Photos from the image-classification dataset "tools" in the GitHub repository aiegoo/aitim-hhi. Its 5 classes are: background, hammer, measuring tape, pliers, screwdriver.

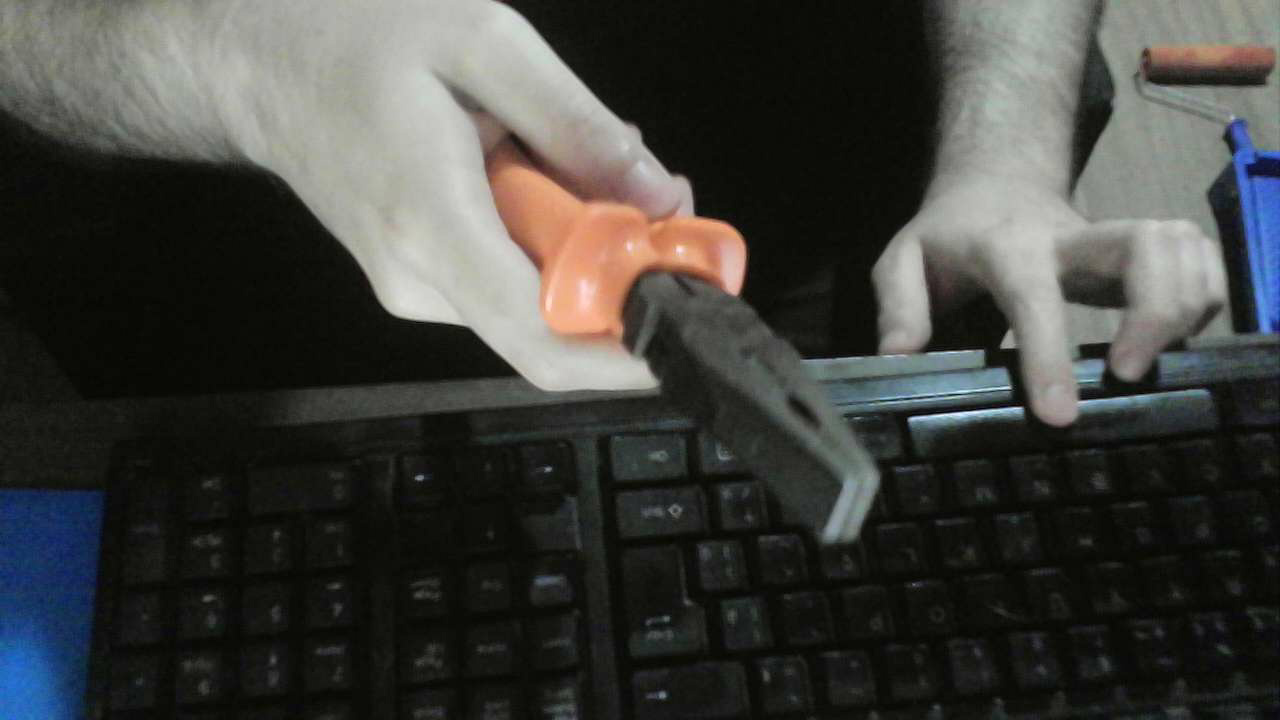
Label: pliers

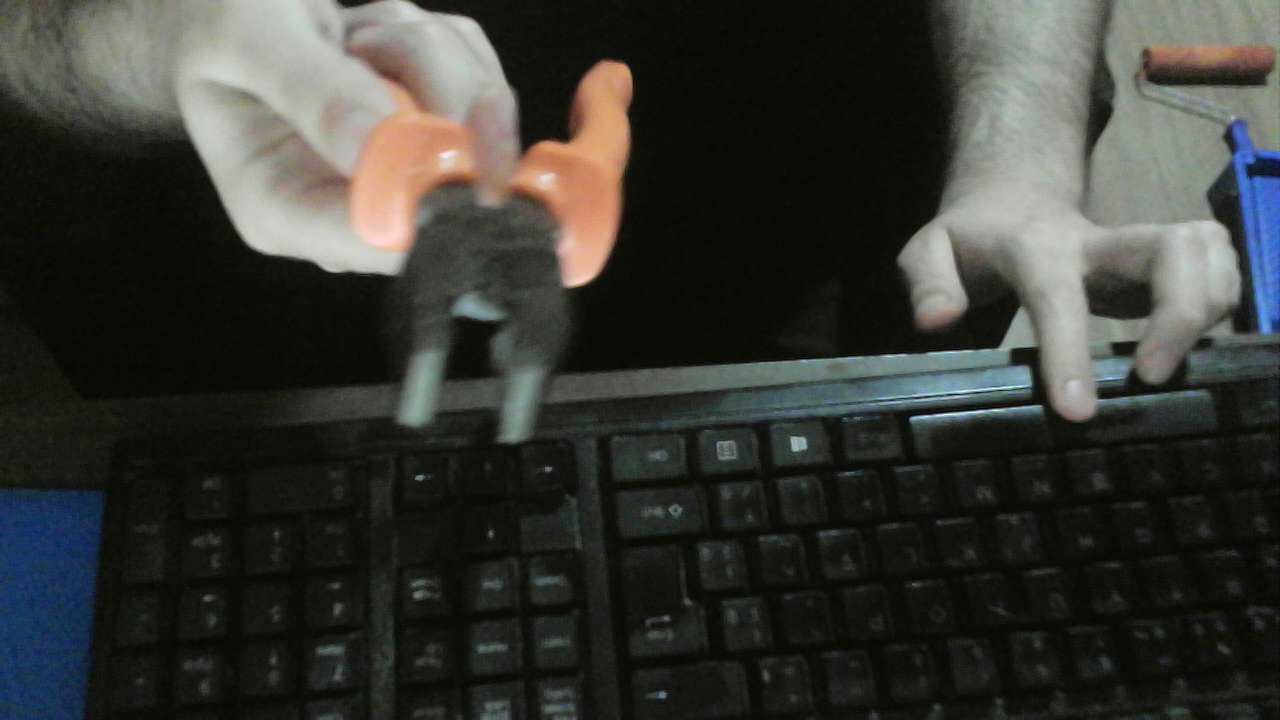
Label: pliers

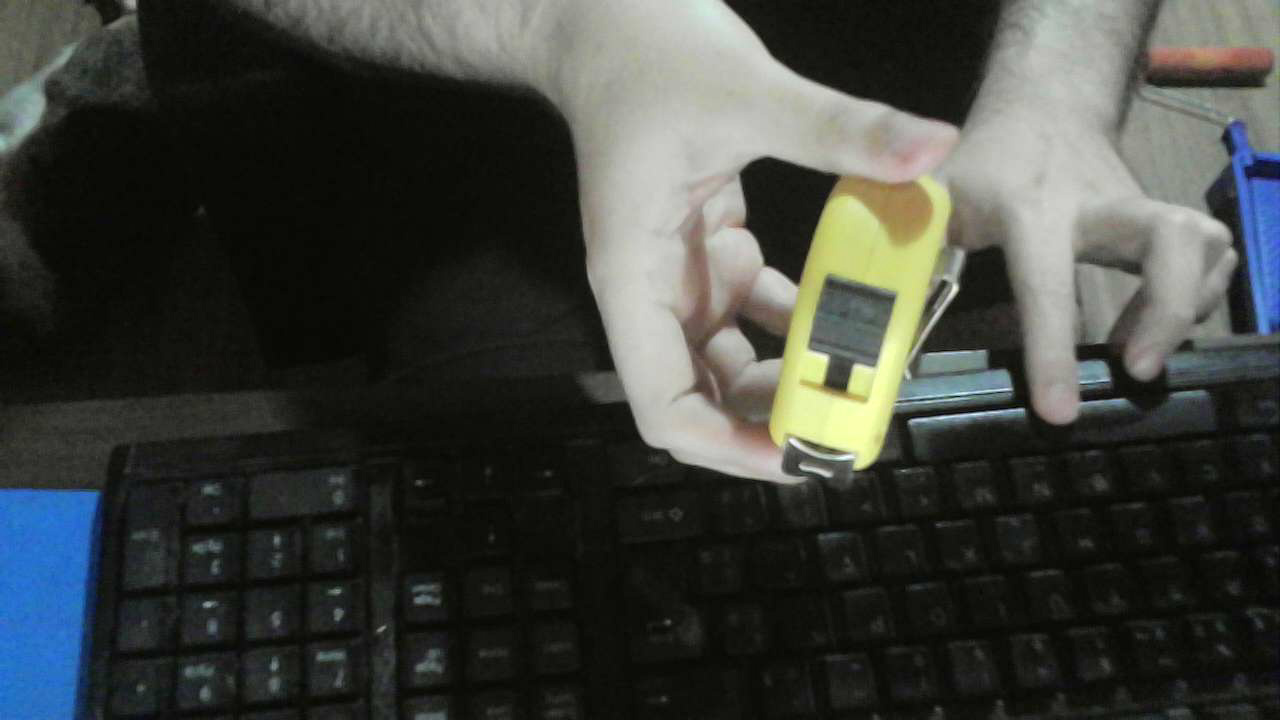
Label: measuring tape

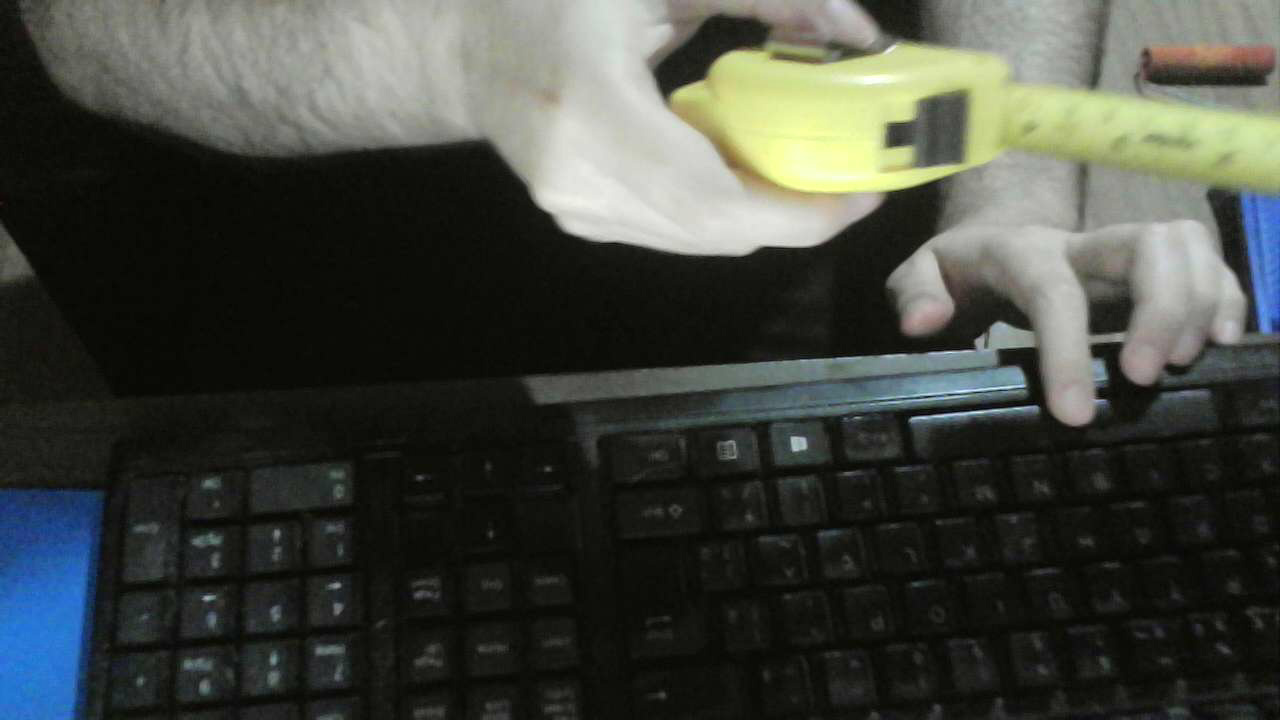
Label: measuring tape

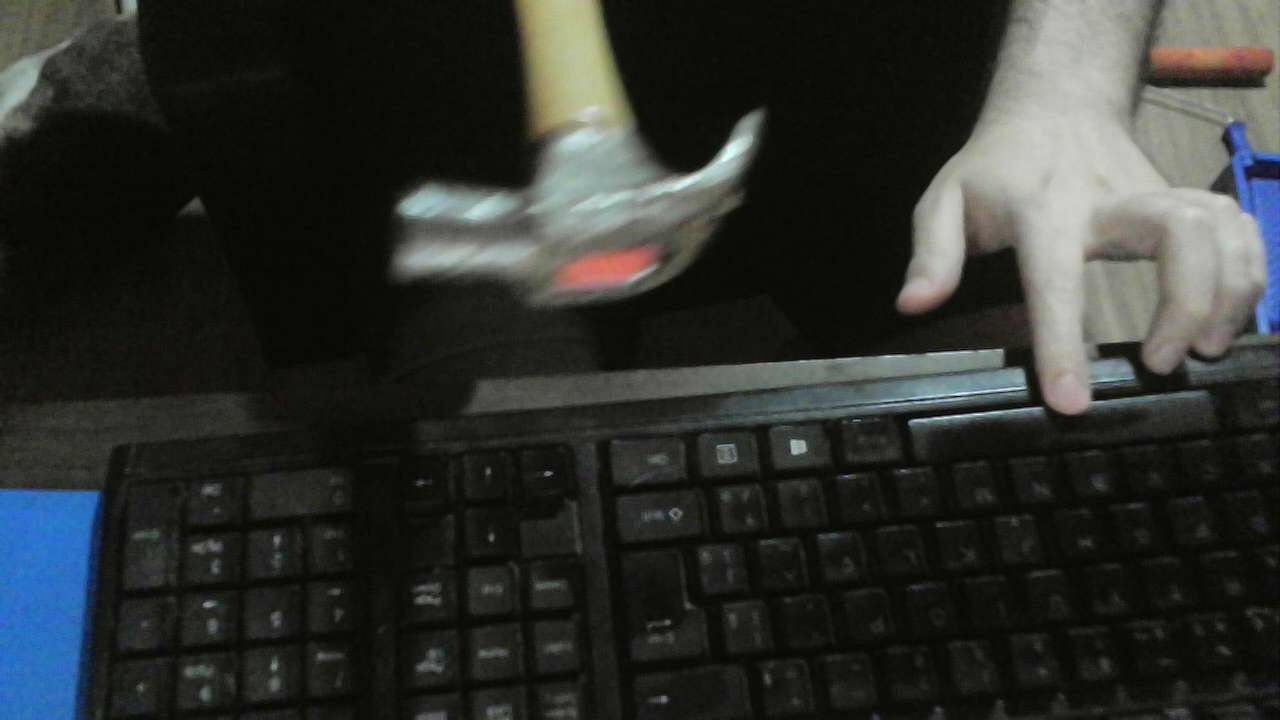
Label: hammer

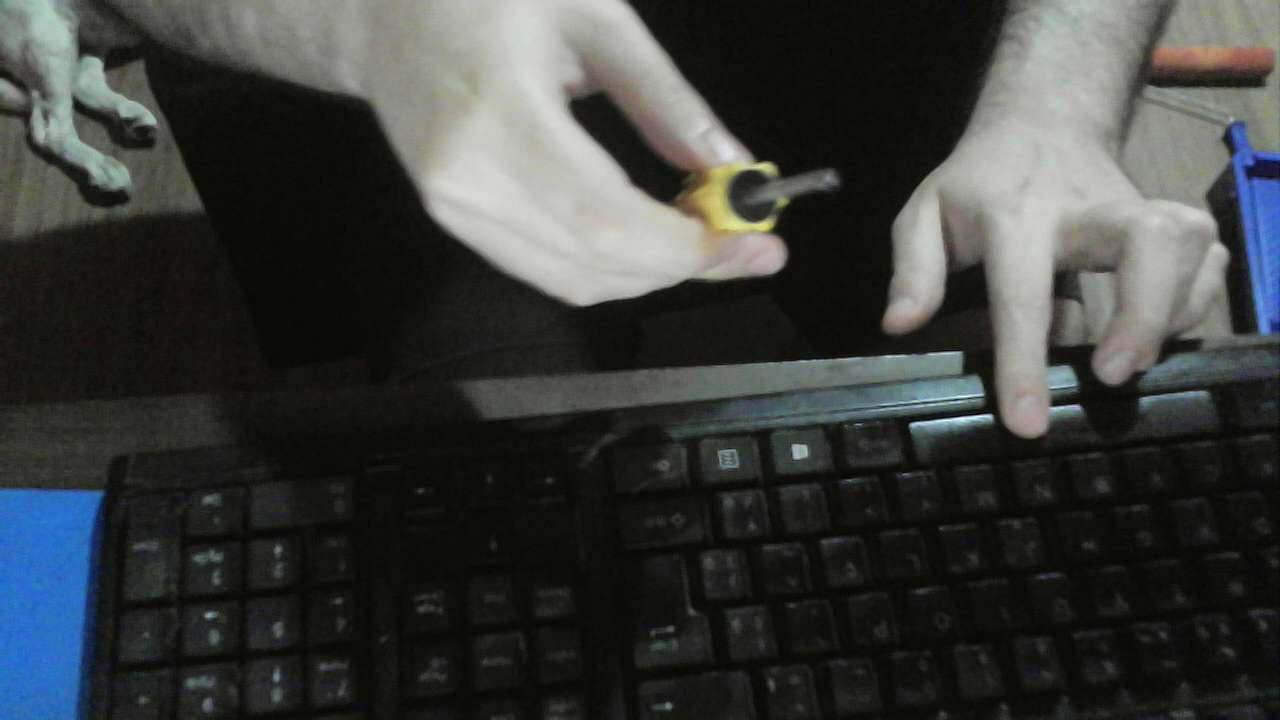
Label: screwdriver
